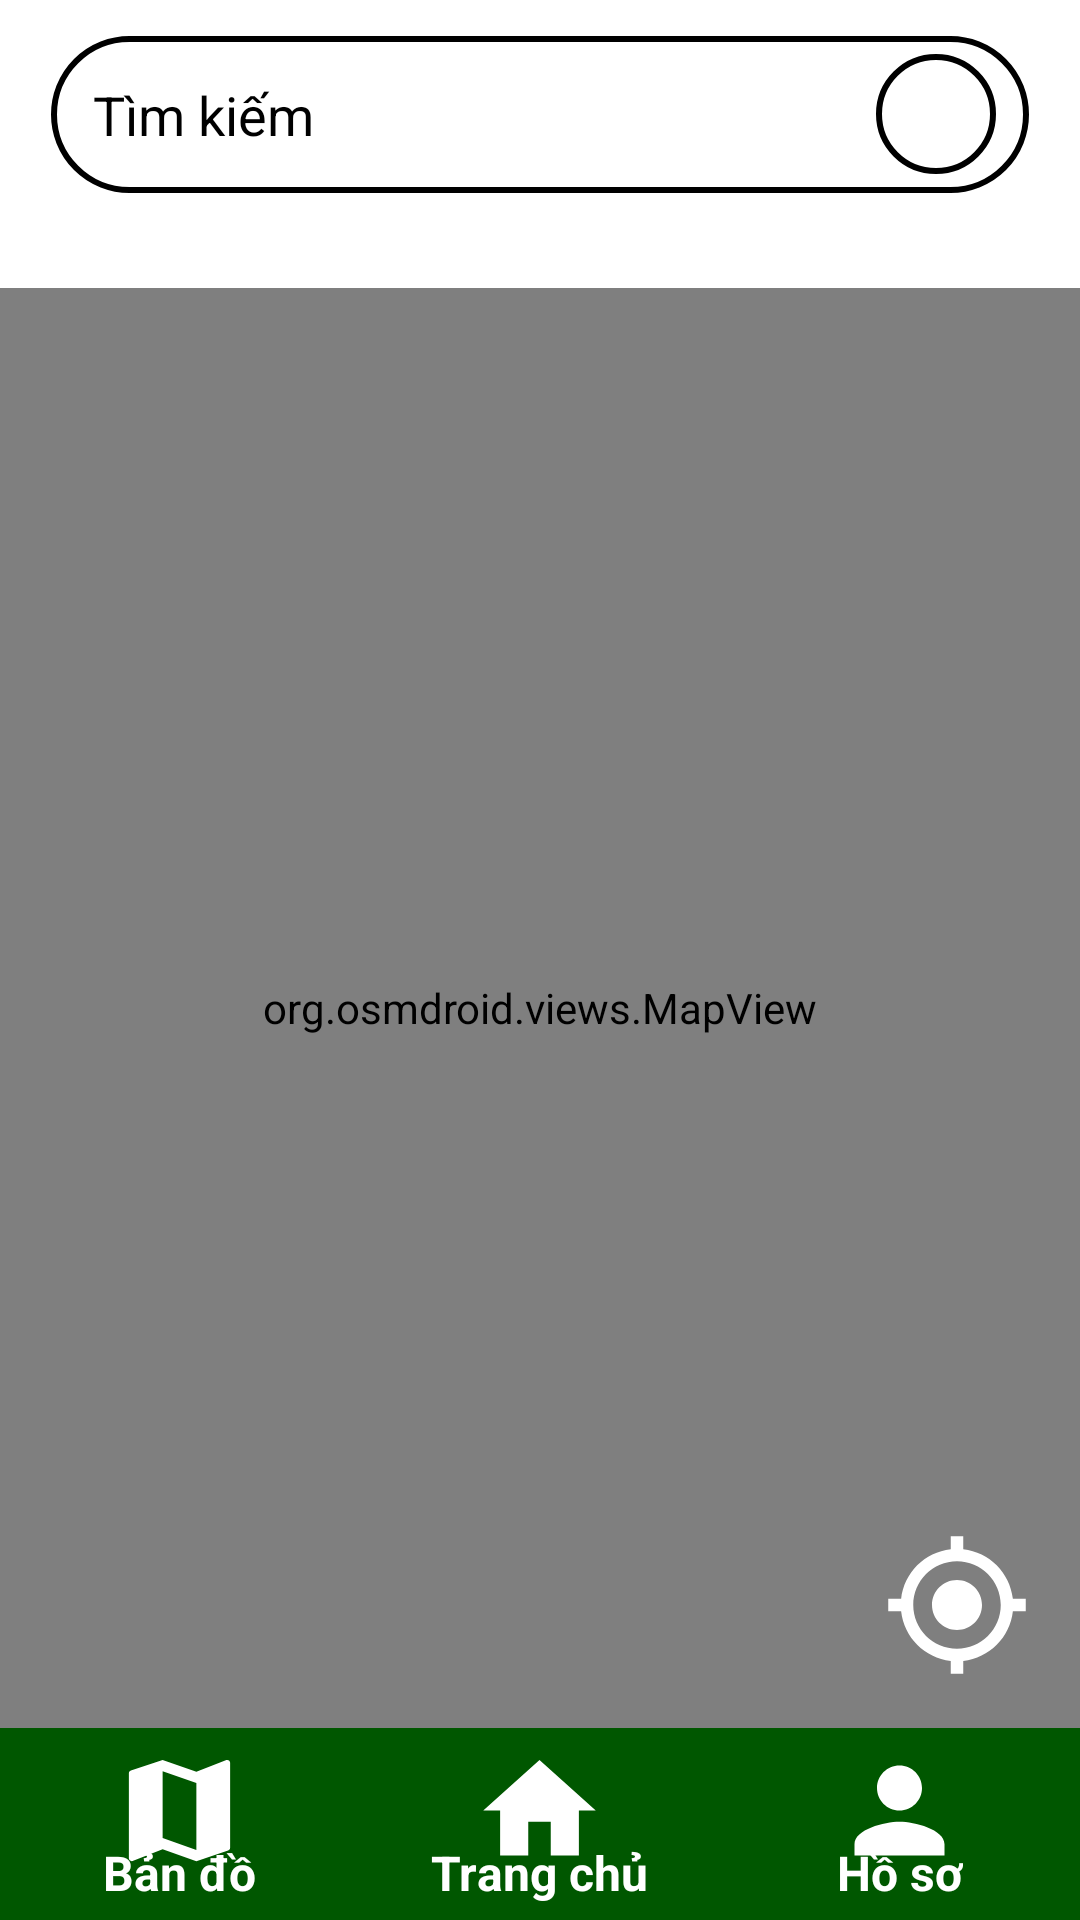

Reconstruct the res/layout file that produces this screen, plus the resources it refers to.
<!-- AndroidManifest.xml: application theme Theme.RoadWatcher -->
<!-- res/layout/activity_map.xml -->
<?xml version="1.0" encoding="utf-8"?>
<LinearLayout xmlns:android="http://schemas.android.com/apk/res/android"
    xmlns:app="http://schemas.android.com/apk/res-auto"
    xmlns:tools="http://schemas.android.com/tools"
    android:layout_width="match_parent"
    android:layout_height="match_parent"
    tools:context=".activities.MapActivity"
    android:orientation="vertical"
    android:weightSum="10">

    <LinearLayout
        android:layout_width="match_parent"
        android:layout_height="0dp"
        android:layout_weight="1.5"
        android:background="#FFFFFF">

        <RelativeLayout
            android:layout_width="wrap_content"
            android:layout_height="wrap_content"
            android:background="@drawable/border_search_bar"
            android:padding="8dp"
            android:layout_marginTop="10dp"
            android:layout_marginLeft="15dp"
            android:layout_marginRight="15dp">

            
            <EditText
                android:id="@+id/ip_search_bar"
                android:layout_width="160dp"
                android:layout_height="wrap_content"
                android:layout_alignParentStart="true"
                android:layout_toStartOf="@+id/avt"
                android:background="@android:color/transparent"
                android:hint="Tìm kiếm"
                android:padding="8dp"
                android:singleLine="true"
                android:textColorHint="@color/black" />


            <Button
                android:id="@+id/find_route"
                android:layout_width="40dp"
                android:layout_height="40dp"
                android:layout_alignParentEnd="true"
                android:layout_marginEnd="50dp"
                android:background="@drawable/bt_find_route">

            </Button>

            <ImageView
                android:id="@+id/avt"
                android:layout_width="40dp"
                android:layout_height="40dp"
                android:layout_alignParentEnd="true"
                android:layout_marginEnd="5dp"
                android:background="@drawable/border_circle"
                android:padding="5dp"
                android:scaleType="centerCrop" />
        </RelativeLayout>
    </LinearLayout>

    <LinearLayout
        android:layout_width="match_parent"
        android:layout_height="0dp"
        android:layout_weight="7.5">

        <RelativeLayout
            android:layout_width="match_parent"
            android:layout_height="match_parent">

            <org.osmdroid.views.MapView
                android:id="@+id/mapView"
                android:layout_width="match_parent"
                android:layout_height="match_parent" />
            <Button
                android:id="@+id/btnCurrentLocation"
                android:layout_width="50dp"
                android:layout_height="50dp"
                android:layout_alignParentEnd="true"
                android:layout_alignParentBottom="true"
                android:layout_margin="16dp"
                android:background="@drawable/bt_my_location"
                android:contentDescription="Vị trí của tôi" />

        </RelativeLayout>

    </LinearLayout>

    <LinearLayout
        android:layout_width="match_parent"
        android:layout_height="0dp"
        android:layout_weight="1"
        android:background="#005700"
        android:orientation="horizontal"
        android:weightSum="9">

        <LinearLayout
            android:layout_width="0dp"
            android:layout_height="match_parent"
            android:layout_weight="3"
            android:gravity="center">

            <RelativeLayout
                android:layout_width="match_parent"
                android:layout_height="match_parent">

                <Button
                    android:id="@+id/go_to_map"
                    android:layout_width="45dp"
                    android:layout_height="45dp"
                    android:background="@drawable/bt_map_screen"
                    android:layout_centerHorizontal="true"
                    android:layout_marginTop="5dp"
                    android:layout_alignParentTop="true"/>

                <TextView
                    android:layout_width="wrap_content"
                    android:layout_height="wrap_content"
                    android:text="Bản đồ"
                    android:textColor="@color/white"
                    android:textSize="16dp"
                    android:textStyle="bold"
                    android:layout_centerHorizontal="true"
                    android:layout_alignParentBottom="true"
                    android:layout_marginBottom="5dp"/>

            </RelativeLayout>
        </LinearLayout>


        <LinearLayout
            android:layout_width="0dp"
            android:layout_height="match_parent"
            android:layout_weight="3"
            android:gravity="center">

            <RelativeLayout
                android:layout_width="match_parent"
                android:layout_height="match_parent">

                <Button
                    android:id="@+id/go_to_home"
                    android:layout_width="45dp"
                    android:layout_height="45dp"
                    android:background="@drawable/bt_home_screen"
                    android:layout_centerHorizontal="true"
                    android:layout_marginTop="5dp"
                    android:layout_alignParentTop="true"/>

                <TextView
                    android:layout_width="wrap_content"
                    android:layout_height="wrap_content"
                    android:text="Trang chủ"
                    android:textColor="@color/white"
                    android:textSize="16dp"
                    android:textStyle="bold"
                    android:layout_centerHorizontal="true"
                    android:layout_alignParentBottom="true"
                    android:layout_marginBottom="5dp"/>

            </RelativeLayout>
        </LinearLayout>

        <LinearLayout
            android:layout_width="0dp"
            android:layout_height="match_parent"
            android:layout_weight="3"
            android:gravity="center">

            <RelativeLayout
                android:layout_width="match_parent"
                android:layout_height="match_parent">

                <Button
                    android:id="@+id/go_to_user"
                    android:layout_width="45dp"
                    android:layout_height="45dp"
                    android:background="@drawable/bt_user_screen"
                    android:layout_centerHorizontal="true"
                    android:layout_marginTop="5dp"
                    android:layout_alignParentTop="true"/>

                <TextView
                    android:layout_width="wrap_content"
                    android:layout_height="wrap_content"
                    android:text="Hồ sơ"
                    android:textColor="@color/white"
                    android:textSize="16dp"
                    android:textStyle="bold"
                    android:layout_centerHorizontal="true"
                    android:layout_alignParentBottom="true"
                    android:layout_marginBottom="5dp"/>

            </RelativeLayout>
        </LinearLayout>

    </LinearLayout>
</LinearLayout>
<!-- resources referenced by this layout -->
<resources>
  <color name="black">#FF000000</color>
  <color name="white">#FFFFFFFF</color>
  <!-- drawable border_circle (drawable) -->
  <shape xmlns:android="http://schemas.android.com/apk/res/android">
      
      <solid android:color="#FFFFFF" />
  
      
      <corners android:radius="1000dp" />
  
      <stroke android:width="2dp" android:color="#000000" />
  </shape>
  <!-- drawable border_search_bar (drawable) -->
  <?xml version="1.0" encoding="utf-8"?>
  <layer-list xmlns:android="http://schemas.android.com/apk/res/android">
      
      <item android:left="2dp" android:right="2dp" android:top="2dp" android:bottom="2dp">
          <shape android:shape="rectangle">
              <solid android:color="#FFFFFF" /> 
              <stroke android:width="2dp" android:color="#000000" /> 
              <corners android:radius="100dp" /> 
          </shape>
      </item>
  
  </layer-list>
  <!-- drawable bt_home_screen (drawable) -->
  <vector xmlns:android="http://schemas.android.com/apk/res/android" android:height="18dp" android:tint="#FFFFFF" android:viewportHeight="24" android:viewportWidth="24" android:width="18dp">
  
      <path android:fillColor="@android:color/white" android:pathData="M10,20v-6h4v6h5v-8h3L12,3 2,12h3v8z"/>
  
  </vector>
  <!-- drawable bt_map_screen (drawable) -->
  <vector xmlns:android="http://schemas.android.com/apk/res/android"
      android:height="5dp"
      android:tint="#FFFFFF"
      android:viewportHeight="24"
      android:viewportWidth="24"
      android:width="5dp">
  
      <path android:fillColor="@android:color/white" android:pathData="M20.5,3l-0.16,0.03L15,5.1 9,3 3.36,4.9c-0.21,0.07 -0.36,0.25 -0.36,0.48V20.5c0,0.28 0.22,0.5 0.5,0.5l0.16,-0.03L9,18.9l6,2.1 5.64,-1.9c0.21,-0.07 0.36,-0.25 0.36,-0.48V3.5c0,-0.28 -0.22,-0.5 -0.5,-0.5zM15,19l-6,-2.11V5l6,2.11V19z"/>
  
  </vector>
  <!-- drawable bt_my_location (drawable) -->
  <vector xmlns:android="http://schemas.android.com/apk/res/android" android:height="18dp" android:tint="#FFFFFF" android:viewportHeight="24" android:viewportWidth="24" android:width="18dp">
        
      <path android:fillColor="@android:color/white" android:pathData="M12,8c-2.21,0 -4,1.79 -4,4s1.79,4 4,4 4,-1.79 4,-4 -1.79,-4 -4,-4zM20.94,11c-0.46,-4.17 -3.77,-7.48 -7.94,-7.94L13,1h-2v2.06C6.83,3.52 3.52,6.83 3.06,11L1,11v2h2.06c0.46,4.17 3.77,7.48 7.94,7.94L11,23h2v-2.06c4.17,-0.46 7.48,-3.77 7.94,-7.94L23,13v-2h-2.06zM12,19c-3.87,0 -7,-3.13 -7,-7s3.13,-7 7,-7 7,3.13 7,7 -3.13,7 -7,7z"/>
      
  </vector>
  <!-- drawable bt_user_screen (drawable) -->
  <vector xmlns:android="http://schemas.android.com/apk/res/android" android:height="18dp" android:tint="#FFFFFF" android:viewportHeight="24" android:viewportWidth="24" android:width="18dp">
  
      <path android:fillColor="@android:color/white" android:pathData="M12,12c2.21,0 4,-1.79 4,-4s-1.79,-4 -4,-4 -4,1.79 -4,4 1.79,4 4,4zM12,14c-2.67,0 -8,1.34 -8,4v2h16v-2c0,-2.66 -5.33,-4 -8,-4z"/>
  
  </vector>
  <style name="Theme.RoadWatcher" parent="Base.Theme.RoadWatcher" />
  <style name="Base.Theme.RoadWatcher" parent="Theme.Material3.DayNight.NoActionBar">
          
          
      </style>
</resources>
